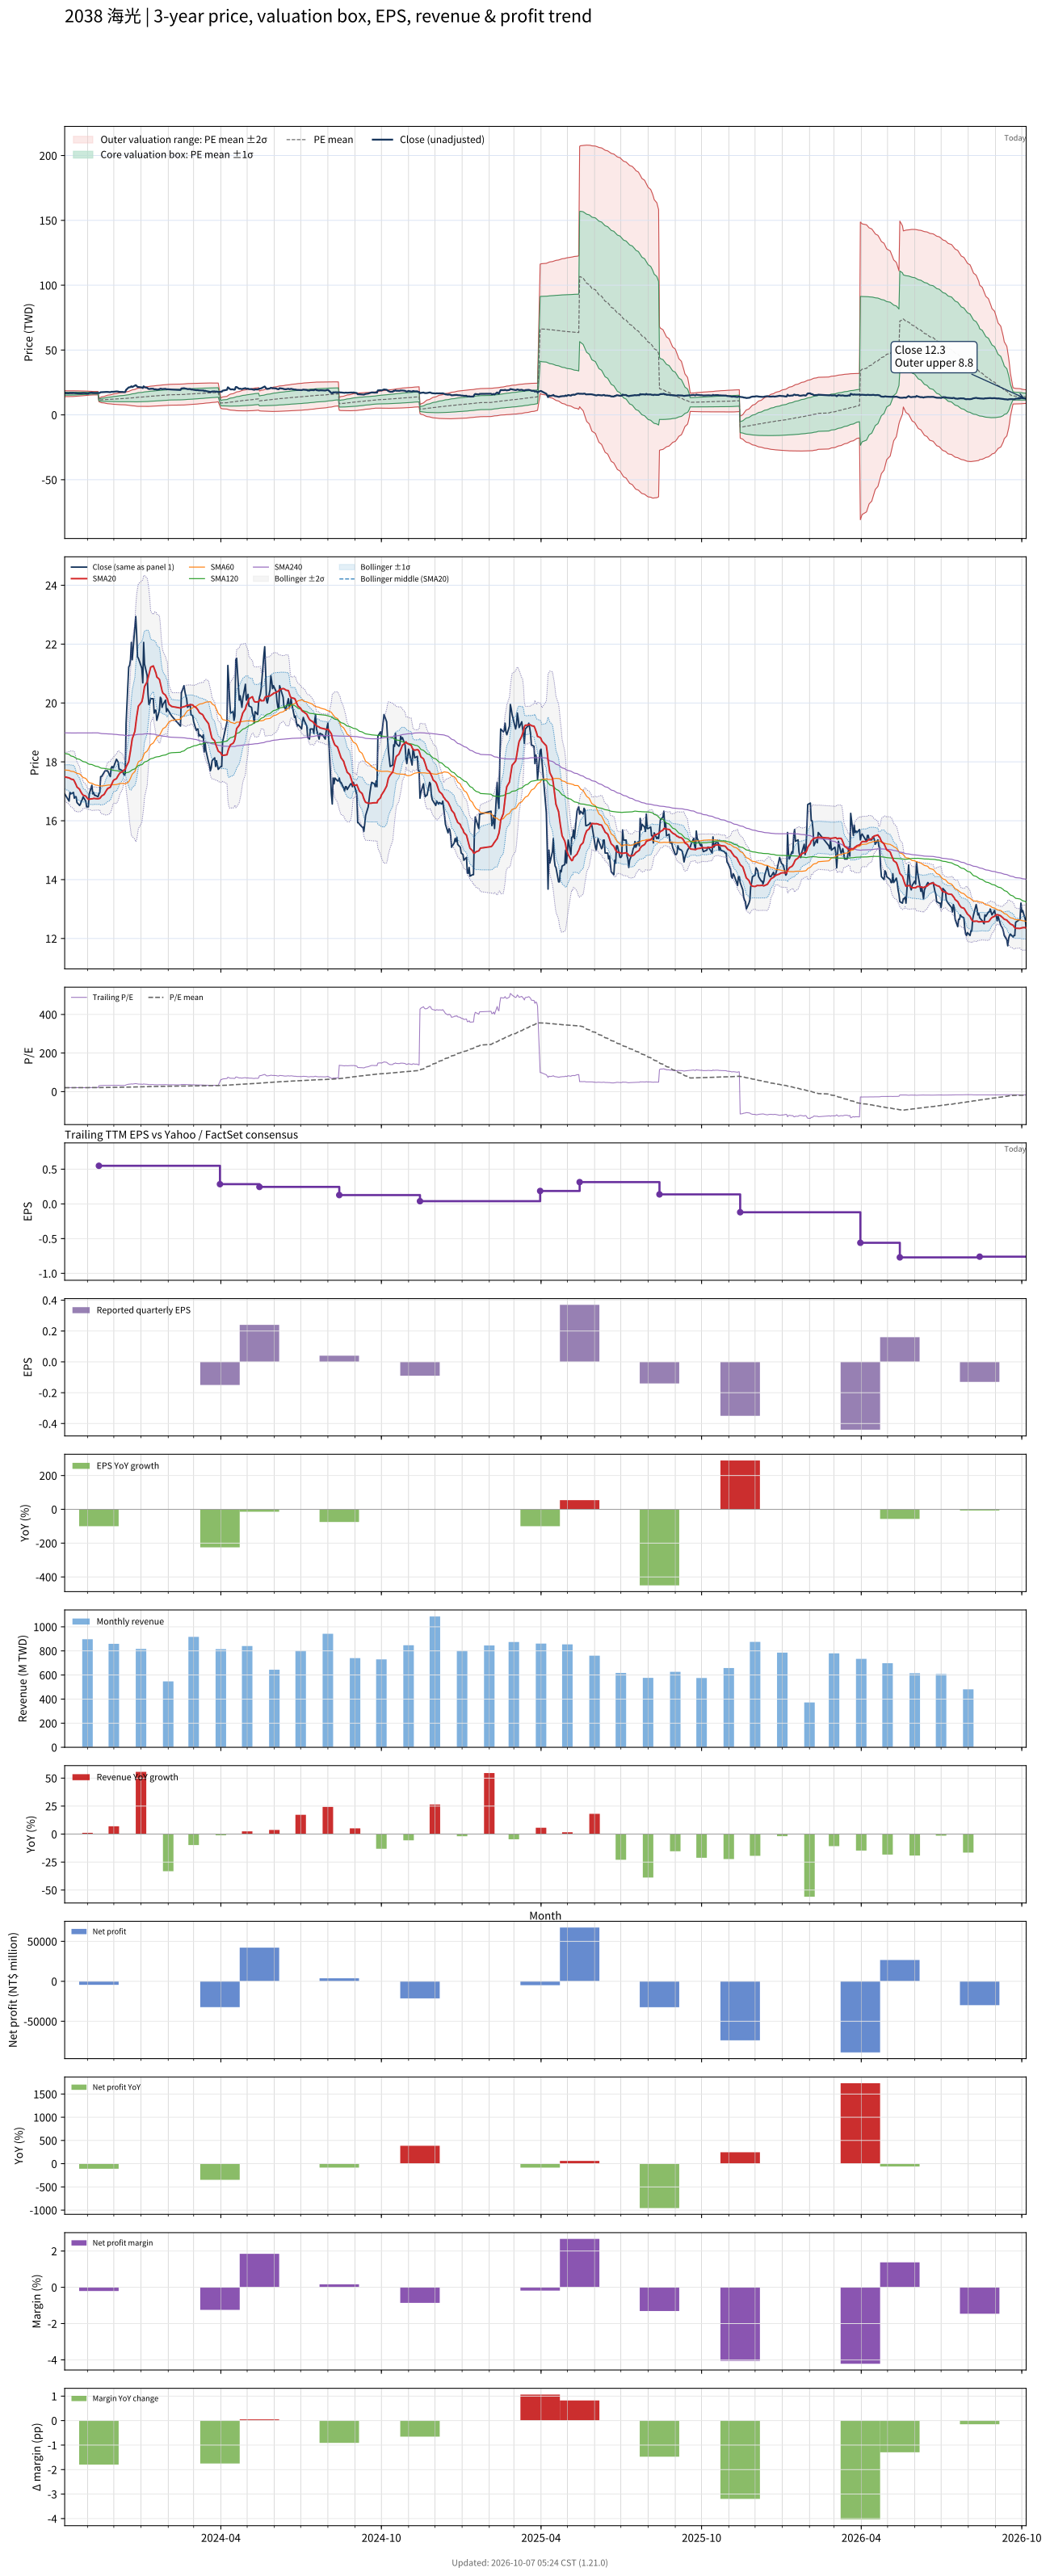

The data file committed next to this chart (first rows):
# chart-version: skill-stock-dynamic-val…
date, close, available_date, period_end, eps, ttm_eps, pe, pe_mean, pe_std, price_m2, price_m1, price_mean, price_p1, price_p2, forward_eps, forward_pe, forward_pe_mean, forward_pe_std, forward_price_m2, forward_price_m1, forward_price_mean, forward_price_p1, forward_price_p2, sma20
2023-10-06, 16.91, 2023-08-14, 2023-06-30, 0.16, 0.803, 21.06, 20.36, 1.404, 14.1, 15.22, 16.35, 17.48, 18.61, , , , , , , , , , 17.49
2023-10-11, 16.67, 2023-08-14, 2023-06-30, 0.16, 0.803, 20.76, 20.38, 1.4, 14.11, 15.24, 16.36, 17.49, 18.61, , , , , , , , , , 17.46
2023-10-12, 16.96, 2023-08-14, 2023-06-30, 0.16, 0.803, 21.12, 20.4, 1.396, 14.14, 15.26, 16.38, 17.5, 18.62, , , , , , , , , , 17.44
2023-10-13, 16.91, 2023-08-14, 2023-06-30, 0.16, 0.803, 21.06, 20.42, 1.388, 14.17, 15.28, 16.39, 17.51, 18.62, , , , , , , , , , 17.42
2023-10-16, 16.96, 2023-08-14, 2023-06-30, 0.16, 0.803, 21.12, 20.44, 1.376, 14.2, 15.31, 16.41, 17.52, 18.62, , , , , , , , , , 17.39
2023-10-17, 16.76, 2023-08-14, 2023-06-30, 0.16, 0.803, 20.88, 20.46, 1.355, 14.26, 15.34, 16.43, 17.52, 18.61, , , , , , , , , , 17.35
2023-10-18, 16.81, 2023-08-14, 2023-06-30, 0.16, 0.803, 20.94, 20.49, 1.335, 14.31, 15.38, 16.45, 17.53, 18.6, , , , , , , , , , 17.29
2023-10-19, 16.81, 2023-08-14, 2023-06-30, 0.16, 0.803, 20.94, 20.52, 1.305, 14.38, 15.43, 16.48, 17.53, 18.57, , , , , , , , , , 17.22
2023-10-20, 16.62, 2023-08-14, 2023-06-30, 0.16, 0.803, 20.69, 20.55, 1.277, 14.45, 15.47, 16.5, 17.52, 18.55, , , , , , , , , , 17.15
2023-10-23, 16.52, 2023-08-14, 2023-06-30, 0.16, 0.803, 20.57, 20.57, 1.248, 14.51, 15.52, 16.52, 17.52, 18.52, , , , , , , , , , 17.07
2023-10-24, 16.57, 2023-08-14, 2023-06-30, 0.16, 0.803, 20.63, 20.59, 1.22, 14.58, 15.56, 16.54, 17.52, 18.5, , , , , , , , , , 17
2023-10-25, 16.67, 2023-08-14, 2023-06-30, 0.16, 0.803, 20.76, 20.62, 1.192, 14.64, 15.6, 16.56, 17.51, 18.47, , , , , , , , , , 16.95
2023-10-26, 16.72, 2023-08-14, 2023-06-30, 0.16, 0.803, 20.82, 20.65, 1.158, 14.72, 15.65, 16.58, 17.51, 18.44, , , , , , , , , , 16.9
2023-10-27, 16.81, 2023-08-14, 2023-06-30, 0.16, 0.803, 20.94, 20.67, 1.123, 14.8, 15.7, 16.6, 17.5, 18.41, , , , , , , , , , 16.87
2023-10-30, 16.67, 2023-08-14, 2023-06-30, 0.16, 0.803, 20.76, 20.7, 1.087, 14.88, 15.75, 16.62, 17.5, 18.37, , , , , , , , , , 16.84
2023-10-31, 16.47, 2023-08-14, 2023-06-30, 0.16, 0.803, 20.51, 20.73, 1.05, 14.96, 15.8, 16.64, 17.49, 18.33, , , , , , , , , , 16.8
2023-11-01, 16.47, 2023-08-14, 2023-06-30, 0.16, 0.803, 20.51, 20.75, 1.007, 15.04, 15.85, 16.66, 17.47, 18.28, , , , , , , , , , 16.76
2023-11-02, 16.47, 2023-08-14, 2023-06-30, 0.16, 0.803, 20.51, 20.78, 0.9612, 15.14, 15.91, 16.68, 17.45, 18.23, , , , , , , , , , 16.73
2023-11-03, 16.91, 2023-08-14, 2023-06-30, 0.16, 0.803, 21.06, 20.81, 0.9011, 15.26, 15.99, 16.71, 17.43, 18.16, , , , , , , , , , 16.73
2023-11-06, 17.21, 2023-08-14, 2023-06-30, 0.16, 0.803, 21.43, 20.84, 0.8368, 15.39, 16.07, 16.74, 17.41, 18.08, , , , , , , , , , 16.75
2023-11-07, 16.91, 2023-08-14, 2023-06-30, 0.16, 0.803, 21.06, 20.85, 0.8342, 15.4, 16.07, 16.74, 17.41, 18.08, , , , , , , , , , 16.75
2023-11-08, 16.96, 2023-08-14, 2023-06-30, 0.16, 0.803, 21.12, 20.86, 0.8327, 15.41, 16.08, 16.75, 17.42, 18.09, , , , , , , , , , 16.76
2023-11-09, 16.86, 2023-08-14, 2023-06-30, 0.16, 0.803, 21, 20.86, 0.8315, 15.42, 16.09, 16.75, 17.42, 18.09, , , , , , , , , , 16.75
2023-11-10, 16.86, 2023-08-14, 2023-06-30, 0.16, 0.803, 21, 20.87, 0.8303, 15.42, 16.09, 16.76, 17.43, 18.09, , , , , , , , , , 16.75
2023-11-13, 16.81, 2023-08-14, 2023-06-30, 0.16, 0.803, 20.94, 20.88, 0.8284, 15.43, 16.1, 16.76, 17.43, 18.09, , , , , , , , , , 16.75
2023-11-14, 16.91, 2023-11-14, 2023-09-30, 0.000000, 0.549, 30.8, 20.96, 1.227, 10.16, 10.83, 11.51, 12.18, 12.86, , , , , , , , , , 16.75
2023-11-15, 16.96, 2023-11-14, 2023-09-30, 0.000000, 0.549, 30.89, 21.05, 1.526, 9.879, 10.72, 11.55, 12.39, 13.23, , , , , , , , , , 16.76
2023-11-16, 17.5, 2023-11-14, 2023-09-30, 0.000000, 0.549, 31.88, 21.14, 1.818, 9.609, 10.61, 11.6, 12.6, 13.6, , , , , , , , , , 16.79
2023-11-17, 17.5, 2023-11-14, 2023-09-30, 0.000000, 0.549, 31.88, 21.23, 2.064, 9.391, 10.52, 11.66, 12.79, 13.92, , , , , , , , , , 16.84
2023-11-20, 17.65, 2023-11-14, 2023-09-30, 0.000000, 0.549, 32.14, 21.33, 2.288, 9.2, 10.46, 11.71, 12.97, 14.23, , , , , , , , , , 16.89
2023-11-21, 17.7, 2023-11-14, 2023-09-30, 0.000000, 0.549, 32.23, 21.43, 2.493, 9.031, 10.4, 11.77, 13.14, 14.5, , , , , , , , , , 16.95
2023-11-22, 17.7, 2023-11-14, 2023-09-30, 0.000000, 0.549, 32.23, 21.54, 2.677, 8.885, 10.35, 11.82, 13.29, 14.76, , , , , , , , , , 17
2023-11-23, 17.7, 2023-11-14, 2023-09-30, 0.000000, 0.549, 32.23, 21.64, 2.846, 8.755, 10.32, 11.88, 13.44, 15, , , , , , , , , , 17.05
2023-11-24, 17.7, 2023-11-14, 2023-09-30, 0.000000, 0.549, 32.23, 21.74, 3.002, 8.639, 10.29, 11.94, 13.58, 15.23, , , , , , , , , , 17.1
2023-11-27, 17.5, 2023-11-14, 2023-09-30, 0.000000, 0.549, 31.88, 21.84, 3.138, 8.543, 10.27, 11.99, 13.71, 15.43, , , , , , , , , , 17.14
2023-11-28, 17.79, 2023-11-14, 2023-09-30, 0.000000, 0.549, 32.41, 21.93, 3.282, 8.438, 10.24, 12.04, 13.84, 15.64, , , , , , , , , , 17.2
2023-11-29, 17.84, 2023-11-14, 2023-09-30, 0.000000, 0.549, 32.5, 22.03, 3.418, 8.341, 10.22, 12.09, 13.97, 15.85, , , , , , , , , , 17.27
2023-11-30, 17.79, 2023-11-14, 2023-09-30, 0.000000, 0.549, 32.41, 22.13, 3.545, 8.257, 10.2, 12.15, 14.09, 16.04, , , , , , , , , , 17.34
2023-12-01, 17.84, 2023-11-14, 2023-09-30, 0.000000, 0.549, 32.5, 22.23, 3.666, 8.178, 10.19, 12.2, 14.22, 16.23, , , , , , , , , , 17.38
2023-12-04, 18.09, 2023-11-14, 2023-09-30, 0.000000, 0.549, 32.95, 22.33, 3.792, 8.096, 10.18, 12.26, 14.34, 16.42, , , , , , , , , , 17.43
2023-12-05, 18.04, 2023-11-14, 2023-09-30, 0.000000, 0.549, 32.86, 22.43, 3.907, 8.026, 10.17, 12.32, 14.46, 16.61, , , , , , , , , , 17.49
2023-12-06, 17.99, 2023-11-14, 2023-09-30, 0.000000, 0.549, 32.77, 22.54, 4.014, 7.965, 10.17, 12.37, 14.58, 16.78, , , , , , , , , , 17.54
2023-12-07, 17.75, 2023-11-14, 2023-09-30, 0.000000, 0.549, 32.32, 22.63, 4.108, 7.916, 10.17, 12.43, 14.68, 16.94, , , , , , , , , , 17.58
2023-12-08, 17.75, 2023-11-14, 2023-09-30, 0.000000, 0.549, 32.32, 22.73, 4.197, 7.872, 10.18, 12.48, 14.79, 17.09, , , , , , , , , , 17.62
2023-12-11, 17.7, 2023-11-14, 2023-09-30, 0.000000, 0.549, 32.23, 22.83, 4.282, 7.831, 10.18, 12.53, 14.88, 17.23, , , , , , , , , , 17.67
2023-12-12, 17.6, 2023-11-14, 2023-09-30, 0.000000, 0.549, 32.05, 22.92, 4.36, 7.797, 10.19, 12.58, 14.98, 17.37, , , , , , , , , , 17.7
2023-12-13, 17.55, 2023-11-14, 2023-09-30, 0.000000, 0.549, 31.96, 23.02, 4.432, 7.771, 10.2, 12.64, 15.07, 17.5, , , , , , , , , , 17.73
2023-12-14, 17.6, 2023-11-14, 2023-09-30, 0.000000, 0.549, 32.05, 23.11, 4.503, 7.744, 10.22, 12.69, 15.16, 17.63, , , , , , , , , , 17.74
2023-12-15, 19.31, 2023-11-14, 2023-09-30, 0.000000, 0.549, 35.18, 23.23, 4.631, 7.668, 10.21, 12.75, 15.3, 17.84, , , , , , , , , , 17.83
2023-12-18, 21.23, 2023-11-14, 2023-09-30, 0.000000, 0.549, 38.66, 23.38, 4.835, 7.525, 10.18, 12.83, 15.49, 18.14, , , , , , , , , , 18.01
2023-12-19, 21.27, 2023-11-14, 2023-09-30, 0.000000, 0.549, 38.75, 23.53, 5.029, 7.394, 10.16, 12.92, 15.68, 18.44, , , , , , , , , , 18.19
2023-12-20, 21.47, 2023-11-14, 2023-09-30, 0.000000, 0.549, 39.11, 23.68, 5.22, 7.269, 10.13, 13, 15.87, 18.73, , , , , , , , , , 18.38
2023-12-21, 22.06, 2023-11-14, 2023-09-30, 0.000000, 0.549, 40.18, 23.84, 5.425, 7.132, 10.11, 13.09, 16.07, 19.05, , , , , , , , , , 18.59
2023-12-22, 21.47, 2023-11-14, 2023-09-30, 0.000000, 0.549, 39.11, 23.99, 5.594, 7.029, 10.1, 13.17, 16.24, 19.31, , , , , , , , , , 18.78
2023-12-25, 22.6, 2023-11-14, 2023-09-30, 0.000000, 0.549, 41.16, 24.16, 5.801, 6.895, 10.08, 13.27, 16.45, 19.64, , , , , , , , , , 19.04
2023-12-26, 22.94, 2023-11-14, 2023-09-30, 0.000000, 0.549, 41.79, 24.33, 6.013, 6.757, 10.06, 13.36, 16.66, 19.96, , , , , , , , , , 19.29
2023-12-27, 22.35, 2023-11-14, 2023-09-30, 0.000000, 0.549, 40.71, 24.5, 6.186, 6.659, 10.06, 13.45, 16.85, 20.24, , , , , , , , , , 19.52
2023-12-28, 21.57, 2023-11-14, 2023-09-30, 0.000000, 0.549, 39.29, 24.66, 6.318, 6.602, 10.07, 13.54, 17.01, 20.48, , , , , , , , , , 19.71
2023-12-29, 21.52, 2023-11-14, 2023-09-30, 0.000000, 0.549, 39.2, 24.83, 6.438, 6.561, 10.1, 13.63, 17.16, 20.7, , , , , , , , , , 19.89
... 668 more rows
